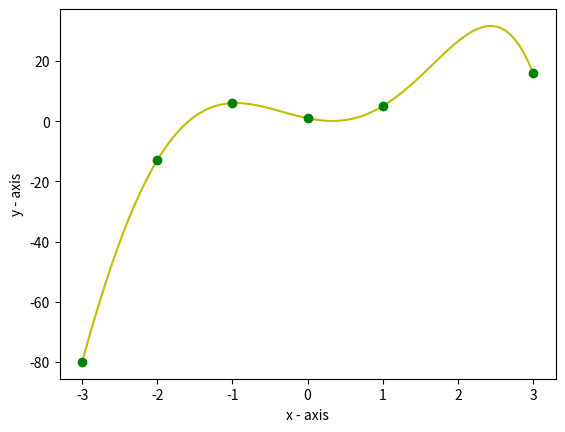

Write the Python code that produced this figure.
# -*- coding: utf-8 -*-
"""20301207_Soumik Deb Niloy_ Polynomial_Interpolation.ipynb

Automatically generated by Colaboratory.

Original file is located at
    https://colab.research.google.com/drive/11emrR7oLRB1vCIq7psJ9u8ZsJLkOWmwL

Make sure you remove `raise NotImplementedError()` and fill in any place that says `# YOUR CODE HERE`, as well as your `NAME`, `ID`, and `LAB_SECTION` below:
"""

NAME = "Soumik Deb Niloy"
ID = "20301207"
SECTION = "7"

"""---

# Part 1: Representing a Polynomial

Polynomials are function of the following format

$$p(x) = a_0 + a_1 x ^ 1 + a_2 x ^ 2 + ... + a_n x ^ n,$$

where, $[a_0, a_1, \cdots a_n]$ are called coefficients and $n$ (called the degree or order) is a non-negative integer.


This can also be written as:

$$y = f(x) = a_0 x^0 + a_1 x ^ 1 + a_2 x ^ 2 + ... + a_n x ^ n.$$

**Example**
$$ y = 1 + 2x^2 + 5x^4 $$ is a polynomial of order 4 ($ = n$) with $n+1$ coeffecients $a_0 = 1, a_1 = 0, a_2 = 2, a_3 = 0, a_4 = 5$

**Method 1**: Using List

---
"""

import matplotlib.pyplot as plt
import numpy as np


# numpy is used for efficient array (vector or matrix) operations
# pyplot is used for plotting 
# Must read: [https://www.tutorialspoint.com/numpy/numpy_matplotlib.htm]

arr = [1, 0, 2, 0, 5] # coeffecients of the polynomial
n = len(arr) - 1 # degree. Remember: number of coeff = degree + 1

'''
For a single value of x, finding p(x)

Note that this is an example of block comment in python. A block comment 
starts with three ' and ends with three '.
'''

x = 5.0
p_x = 0.0

for i in range(n + 1):
    '''
    p_x = arr[i] * x # WRONG, because no power
    p_x = arr[i] * (x ** i) # WRONG, have to add the terms
    '''
    p_x += arr[i] * (x ** i) # a ** b means pow(a, b) or a^b

'''
For an array of x, finding p(x) for each element
'''

x_arr = [1.0, 2.0, 3.0, 4.0, 5.0]
p_x_arr = []

'''
# naive way:
for i in range(len(x_arr)):
    print(x_arr[i])
'''

# better way: array traversing
for x in x_arr:
    temp = 0.0
    for i in range(n + 1):
        temp += arr[i] * (x ** i)
    
    p_x_arr.append(temp) # insert the element at the end of the array
    

print(f"p({x_arr}) = ", p_x_arr)
# note how we formatted the string. A formatted string starts with 'f'.

# Using numpy array for vectorization
import numpy as np 
# numpy is used for efficient array (vector or matrix) operations
# Must read: [https://www.tutorialspoint.com/numpy/numpy_matplotlib.htm]


array = np.array([1, 0, 2, 0, 5])
x_arr = np.array([1, 2, 3, 4, 5])
p_x_arr = 0.0

# vectorized version. requires only one loop
for i in range(n + 1):
    p_x_arr += array[i] * (x_arr ** i) # a ** b means pow(a, b) or a^b
    
print(f"p({x_arr}) = ", p_x_arr)



"""**Method 2 (Better)**: Using a Class

---
Complete the implementation of the polynomial class as showed in the lecture
"""

'''
Lab task 1
Here we implement a Polynomial class with three methods: the constructor
__init__(), the toString method __repr__(), and a method to make the objects
of the class callable, __call__() method
'''

# Polynomial Class

class Polynomial:
  # Constructor, note that it starts and ends with two underscores
  def __init__(self, coeff):
    '''
    Every internal variable of the object must be saved and initialized
    in this method: self.variable = value
    '''
    self.coeff = coeff
    self.degree = len(coeff) - 1

  # Constructor to make the object callable 
  def __call__(self, x_arr):
    '''
    Here we assumed x_arr is a numpy array. Remember that a numpy array acts 
    like a vector (1D matrix). So an operation x + 1 would add 1 to each element
    of the matrix (unlike python's defaule list). Simlarly, x ** 2 would return
    element wise square of the array. 

    Hence, this method would return an array, where the i'th element is the 
    (polynomial) interpolated value of x[i], given the coeffecients a[i].
    '''
    p_x_arr = 0
    # --------------------------------------------
    # HINT: Should look like
    # for i in range(self.degree + 1):
    #     ????
    # --------------------------------------------

    # remember 1: length = degree + 1 for a polynomial
    # remember 2: range(0, a) is same as range(a)
    # remember 3: range(a, b) means a is inclusive, b is exclusive
    
    # --------------------------------------------
    for i in range(self.degree+1):
      p_x_arr += self.coeff[i]*(x_arr**i)
    return p_x_arr
    # --------------------------------------------

  # String representation method of the object (similar to toString() of java)
  def __repr__(self):
    # remember: a formatted string must start with f.
  
    str_ret = f'Polynomial of degree {self.degree}\np(x) = '
    for i in range(self.degree + 1):
        a_val = self.coeff[i]
        if i != 0:
            if a_val >= 0:
                str_ret += f'+ {a_val}x^{i} '
            else:
                str_ret += f'- {-a_val}x^{i} '
        else:
            str_ret += f'{a_val}x^{i} '
            
    return str_ret

  # custom method 1: to get the degree of the polynomial
  def get_degree(self):
    # --------------------------------------------
    # YOUR CODE HERE
    return self.degree
    # --------------------------------------------

  # custom method 2: to get the coefficients of the polynomial
  def get_coeffs(self):
    # --------------------------------------------
    # YOUR CODE HERE
    return  self.coeff
    # --------------------------------------------

# test cases for your answer
x_arr = np.array([1, 2, 3, 4, 5])

coeff = np.array([1.0, 0.0, 2.0, 0.0, 5.0])
p = Polynomial(coeff)

results = [8, 89, 424, 1313, 3176]
test = p(x_arr)

np.testing.assert_array_equal(results, test)

arr = [1,2,3]
print(arr * 3)

# an example to see if our implementation works
coeff = np.array([1.0, 0.0, 2.0, 0.0, 5.0])
p = Polynomial(coeff)
print(p)  # check if printable
x_arr = np.array([1, 2, 3, 4, 5])
print()
print(f"p({x_arr}) =", p(x_arr)) # check if the object is callable
# should print p([1 2 3 4 5]) =  [   8.   89.  424. 1313. 3176.]

"""# Part 2: Polynomial Interpolation (Matrix Method)

If we have  $n+1$ nodes, that is,  $\{(x_0, y_0), (x_1, y_1), (x_2, y_2), (x_{n}, y_{n})\}$ that satisfies a polynomial of order $n$, it can be written as:

\begin{align}
&a_0 + a_1  x_0 + a_2  x_0^2 + \cdots a_n  + x_0^n = y_0\\
&a_0 + a_1  x_1 + a_2  x_1^2 + \cdots a_n  + x_1^n = y_1\\
&a_0 + a_1  x_2 + a_2  x_2^2 + \cdots a_n  + x_2^n = y_2\\
&\cdots\\
&a_0 + a_1  x_{n-1} + a_2  x_{n}^2 + \cdots + a_n  x_{n}^n = y_{n}\\
\end{align}

Here, $p(x) = a_0 + a_1x^1 + a_2x^2 + \cdots a_nx^n$ is called the fitted polynomial of the given data points (nodes). Using this polynomial to find the $y_k$ corresponding to an $x_k$ with the range of the given nodes is called polynomial interpolation.

In matrix form, the equations can be written as  $$\mathbf{Xa = y},$$

where $\mathbf{X} = $

\begin{bmatrix}
x_0^0 & x_0^1 & x_0^2 & \cdots & x_0^n\\
x_1^0 & x_1^1 & x_1^2 & \cdots & x_1^n\\
\vdots & \vdots & \vdots & \ddots & \vdots\\
x_n^0 & x_{n}^1 & x_n^2 & \cdots & x_n^n\\
\end{bmatrix}

$\mathbf{a} = $
\begin{bmatrix}
a_0\\
a_1\\
\vdots\\
a_n
\end{bmatrix}

and $\mathbf{y} = $
\begin{bmatrix}
y_0\\
y_1\\
\vdots\\
y_n
\end{bmatrix}

From this, we can solve for $\mathbf{a}$ using
$$\mathbf{a = X^{-1}y}.$$


"""

'''
Lab task 2
Here we implement a function which takes a discrete x and y array, and returns
a Polynomial object (the one we just implemented). This polynomial object can 
be used to calculate y for any other value of x (not in that list) within the
range
'''
def get_poly(data_x, data_y):
    n_nodes = len(data_x)
    # np.zeors((a, b)) returns a (a x b) matrix, i.e., a rows and b columns 
    X = np.zeros((n_nodes, n_nodes))
    
    # Populate the X matrix with appropriate values
    # See the lecture video how the matrix is formed
    # --------------------------------------------
    # Hint: The code will like like this:
    # for i in range(n_nodes):
    #   for j in range(n_nodes):
    #     X[i, j] = ????
    # --------------------------------------------
    # YOUR CODE HERE
    for i in range(n_nodes):
      for j in range(n_nodes):
        X[i,j]=data_x[i]**j
    
    print(X)
    # --------------------------------------------
    # We could have also used np.linalg.inv to find the inverse
    # but pinv is more efficient
    X_inv = np.linalg.pinv(X) # pseudo inverse
    a = np.dot(X_inv, data_y)
    p = Polynomial(a)

    return p

# test cases for your answer
data_x = np.array([-3., -2., -1., 0., 1., 3.])
data_y = np.array([-80., -13., 6., 1., 5., 16.])
p = get_poly(data_x, data_y)

results = np.array([-80, -74.60997689, -69.36169492, -64.26436346, -59.32622134,
                   -54.55456417, -49.95577177, -45.53533558, -41.297886, -37.24721982,
                   -33.38632762, -29.71742112, -26.24196062, -22.96068235, -19.87362589,
                   -16.98016156, -14.2790178, -11.76830857,  -9.44556072,  -7.30774144,
                   -5.35128559, -3.57212312, -1.96570645, -0.52703788, 0.74930302,
                   1.86913203, 2.83863291, 3.66432993, 4.35306058, 4.9119481,
                   5.34837412, 5.66995126, 5.88449574, 6, 6.02460529,
                   5.96657428, 5.83426368, 5.63609684, 5.38053634, 5.07605665,
                   4.73111668, 4.35413242, 3.95344953, 3.53731597, 3.1138546,
                   2.69103576, 2.27664993, 1.87828029, 1.50327536, 1.15872159,
                   0.85141596, 0.58783863, 0.3741255, 0.21604084, 0.1189499,
                   0.0877915, 0.12705066, 0.2407312, 0.43232834, 0.70480134,
                   1.06054604, 1.50136754, 2.02845277, 2.64234311, 3.34290699,
                   4.1293125, 5, 5.95265474, 6.98417944, 8.09066693,
                   9.26737272, 10.50868766, 11.80811047, 13.15822045, 14.55065,
                   15.97605727, 17.42409876, 18.88340192, 20.34153777, 21.78499351,
                   23.19914511, 24.56822994, 25.87531935, 27.1022913, 28.22980298,
                   29.23726338, 30.10280593, 30.80326108, 31.31412894, 31.60955188,
                   31.6622871, 31.4436793, 30.92363323, 30.07058634, 28.85148136,
                   27.23173894, 25.17523021, 22.64424943, 19.59948659, 16])

x_arr = np.linspace(-3, 3, 100)
test = p(x_arr)

np.testing.assert_array_almost_equal(test, results)

data_x = np.array([-3., -2., -1., 0., 1., 3.])
data_y = np.array([-80., -13., 6., 1., 5., 16.])
p = get_poly(data_x, data_y)
'''
np.linspace(a, b, n) returns a numpy array of n points equally 
spaced from a to b
'''
x_arr = np.linspace(-3, 3, 100)
# interpolated values
y_interp = p(x_arr)

# pyplot is used for plotting 
# Must read: [https://www.tutorialspoint.com/numpy/numpy_matplotlib.htm]

plt.plot(x_arr, y_interp, 'y')
plt.plot(data_x, data_y, 'go')
plt.xlabel('x - axis')
plt.ylabel('y - axis')
    

plt.show()

